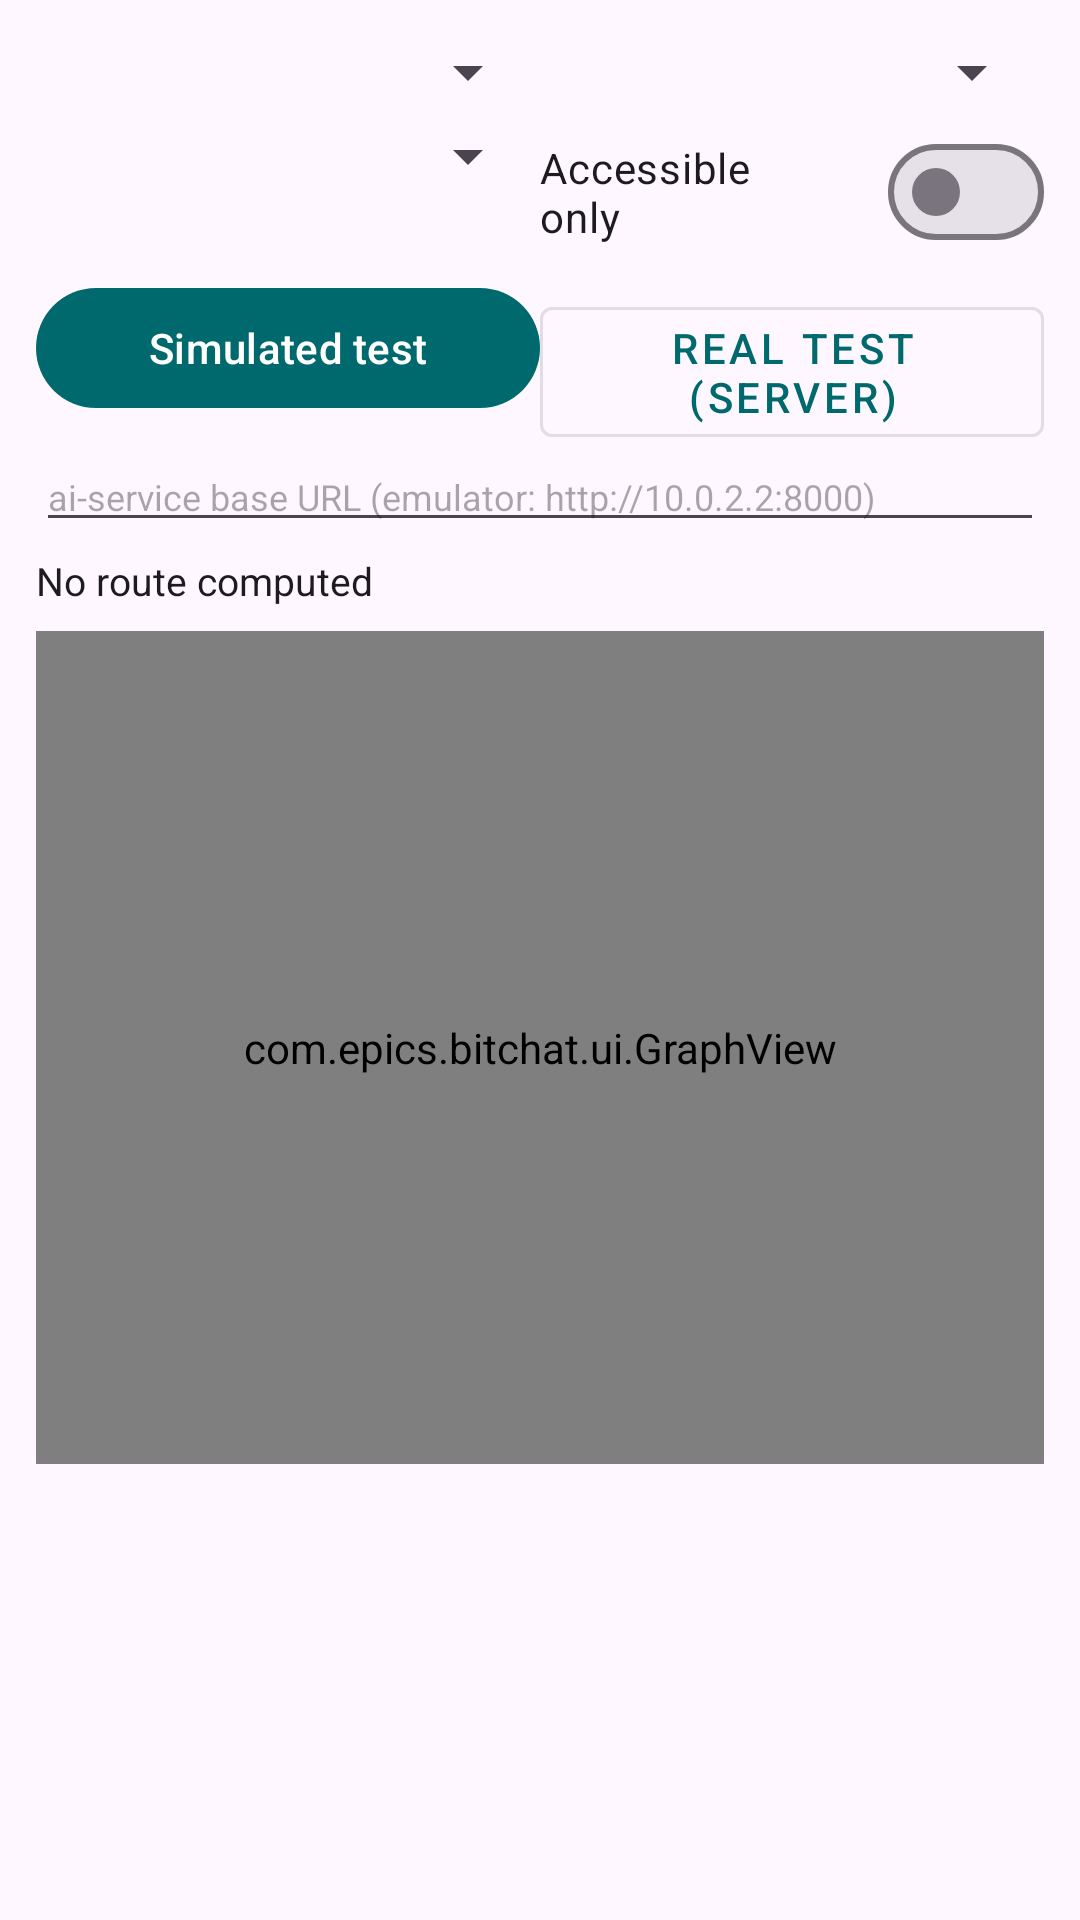

Produce the Android XML layout that renders to this screen, including the resource entries it uses.
<!-- AndroidManifest.xml: application theme Theme.BitChatMesh -->
<!-- res/layout/activity_routing_test.xml -->
<?xml version="1.0" encoding="utf-8"?>
<LinearLayout xmlns:android="http://schemas.android.com/apk/res/android"
    android:layout_width="match_parent"
    android:layout_height="match_parent"
    android:orientation="vertical"
    android:padding="12dp">

    <LinearLayout
        android:layout_width="match_parent"
        android:layout_height="wrap_content"
        android:orientation="horizontal">

        <Spinner
            android:id="@+id/test_from_spinner"
            android:layout_width="0dp"
            android:layout_height="wrap_content"
            android:layout_weight="1" />

        <Spinner
            android:id="@+id/test_to_spinner"
            android:layout_width="0dp"
            android:layout_height="wrap_content"
            android:layout_weight="1" />

    </LinearLayout>

    <LinearLayout
        android:layout_width="match_parent"
        android:layout_height="wrap_content"
        android:orientation="horizontal"
        android:layout_marginTop="4dp">

        <Spinner
            android:id="@+id/test_solver_spinner"
            android:layout_width="0dp"
            android:layout_height="wrap_content"
            android:layout_weight="1" />

        <com.google.android.material.materialswitch.MaterialSwitch
            android:id="@+id/test_accessible_switch"
            android:layout_width="0dp"
            android:layout_height="wrap_content"
            android:layout_weight="1"
            android:text="Accessible only" />

    </LinearLayout>

    <LinearLayout
        android:layout_width="match_parent"
        android:layout_height="wrap_content"
        android:orientation="horizontal"
        android:layout_marginTop="4dp">

        <com.google.android.material.button.MaterialButton
            android:id="@+id/test_solve_button"
            android:layout_width="0dp"
            android:layout_height="wrap_content"
            android:layout_weight="1"
            android:text="Simulated test" />

        <com.google.android.material.button.MaterialButton
            android:id="@+id/test_real_button"
            style="@style/Widget.MaterialComponents.Button.OutlinedButton"
            android:layout_width="0dp"
            android:layout_height="wrap_content"
            android:layout_weight="1"
            android:text="Real test (server)" />
    </LinearLayout>

    <EditText
        android:id="@+id/test_host_input"
        android:layout_width="match_parent"
        android:layout_height="wrap_content"
        android:inputType="textUri"
        android:textSize="12sp"
        android:hint="ai-service base URL (emulator: http://10.0.2.2:8000)"
        android:imeOptions="actionDone"
        android:maxLines="1" />

    <TextView
        android:id="@+id/test_route_summary"
        android:layout_width="match_parent"
        android:layout_height="wrap_content"
        android:layout_marginTop="4dp"
        android:text="No route computed"
        android:textSize="13sp"
        android:textColor="?android:attr/textColorPrimary" />

    <com.epics.bitchat.ui.GraphView
        android:id="@+id/test_graph_view"
        android:layout_width="match_parent"
        android:layout_height="0dp"
        android:layout_marginTop="8dp"
        android:layout_weight="1" />

    <androidx.recyclerview.widget.RecyclerView
        android:id="@+id/test_step_list"
        android:layout_width="match_parent"
        android:layout_height="140dp" />

</LinearLayout>
<!-- resources referenced by this layout -->
<resources>
  <style name="Theme.BitChatMesh" parent="Theme.Material3.DayNight.NoActionBar">
          <item name="colorPrimary">@color/primary</item>
          <item name="colorSecondary">@color/accent</item>
          <item name="android:statusBarColor">@color/primary_dark</item>
      </style>
  <color name="primary">#00696D</color>
  <color name="accent">#FFB300</color>
  <color name="primary_dark">#003A3D</color>
</resources>
